Dataset: dataset (GitHub, queirozPedro/Classificacao-de-Celulas-Medula-Ossea). Classes: BLA 0001 1000, EOS 0001 1000, LYT 0001 1000, MON 0001 1000, NGS 0001 1000, NIF 0001 1000, PMO 0001 1000.

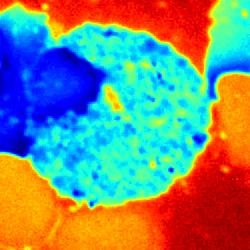
Label: EOS 0001 1000

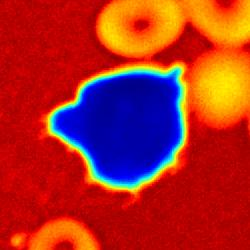
Label: NIF 0001 1000

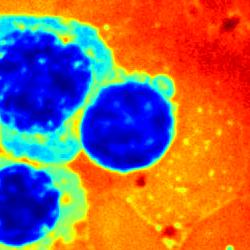
Label: LYT 0001 1000

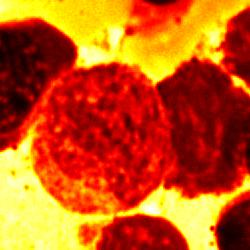
Label: MON 0001 1000

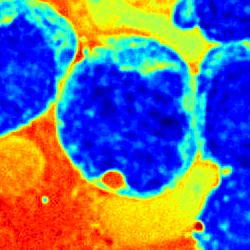
Label: BLA 0001 1000

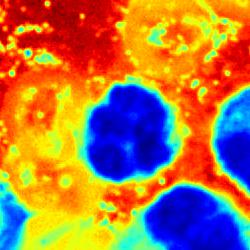
Label: NGS 0001 1000
